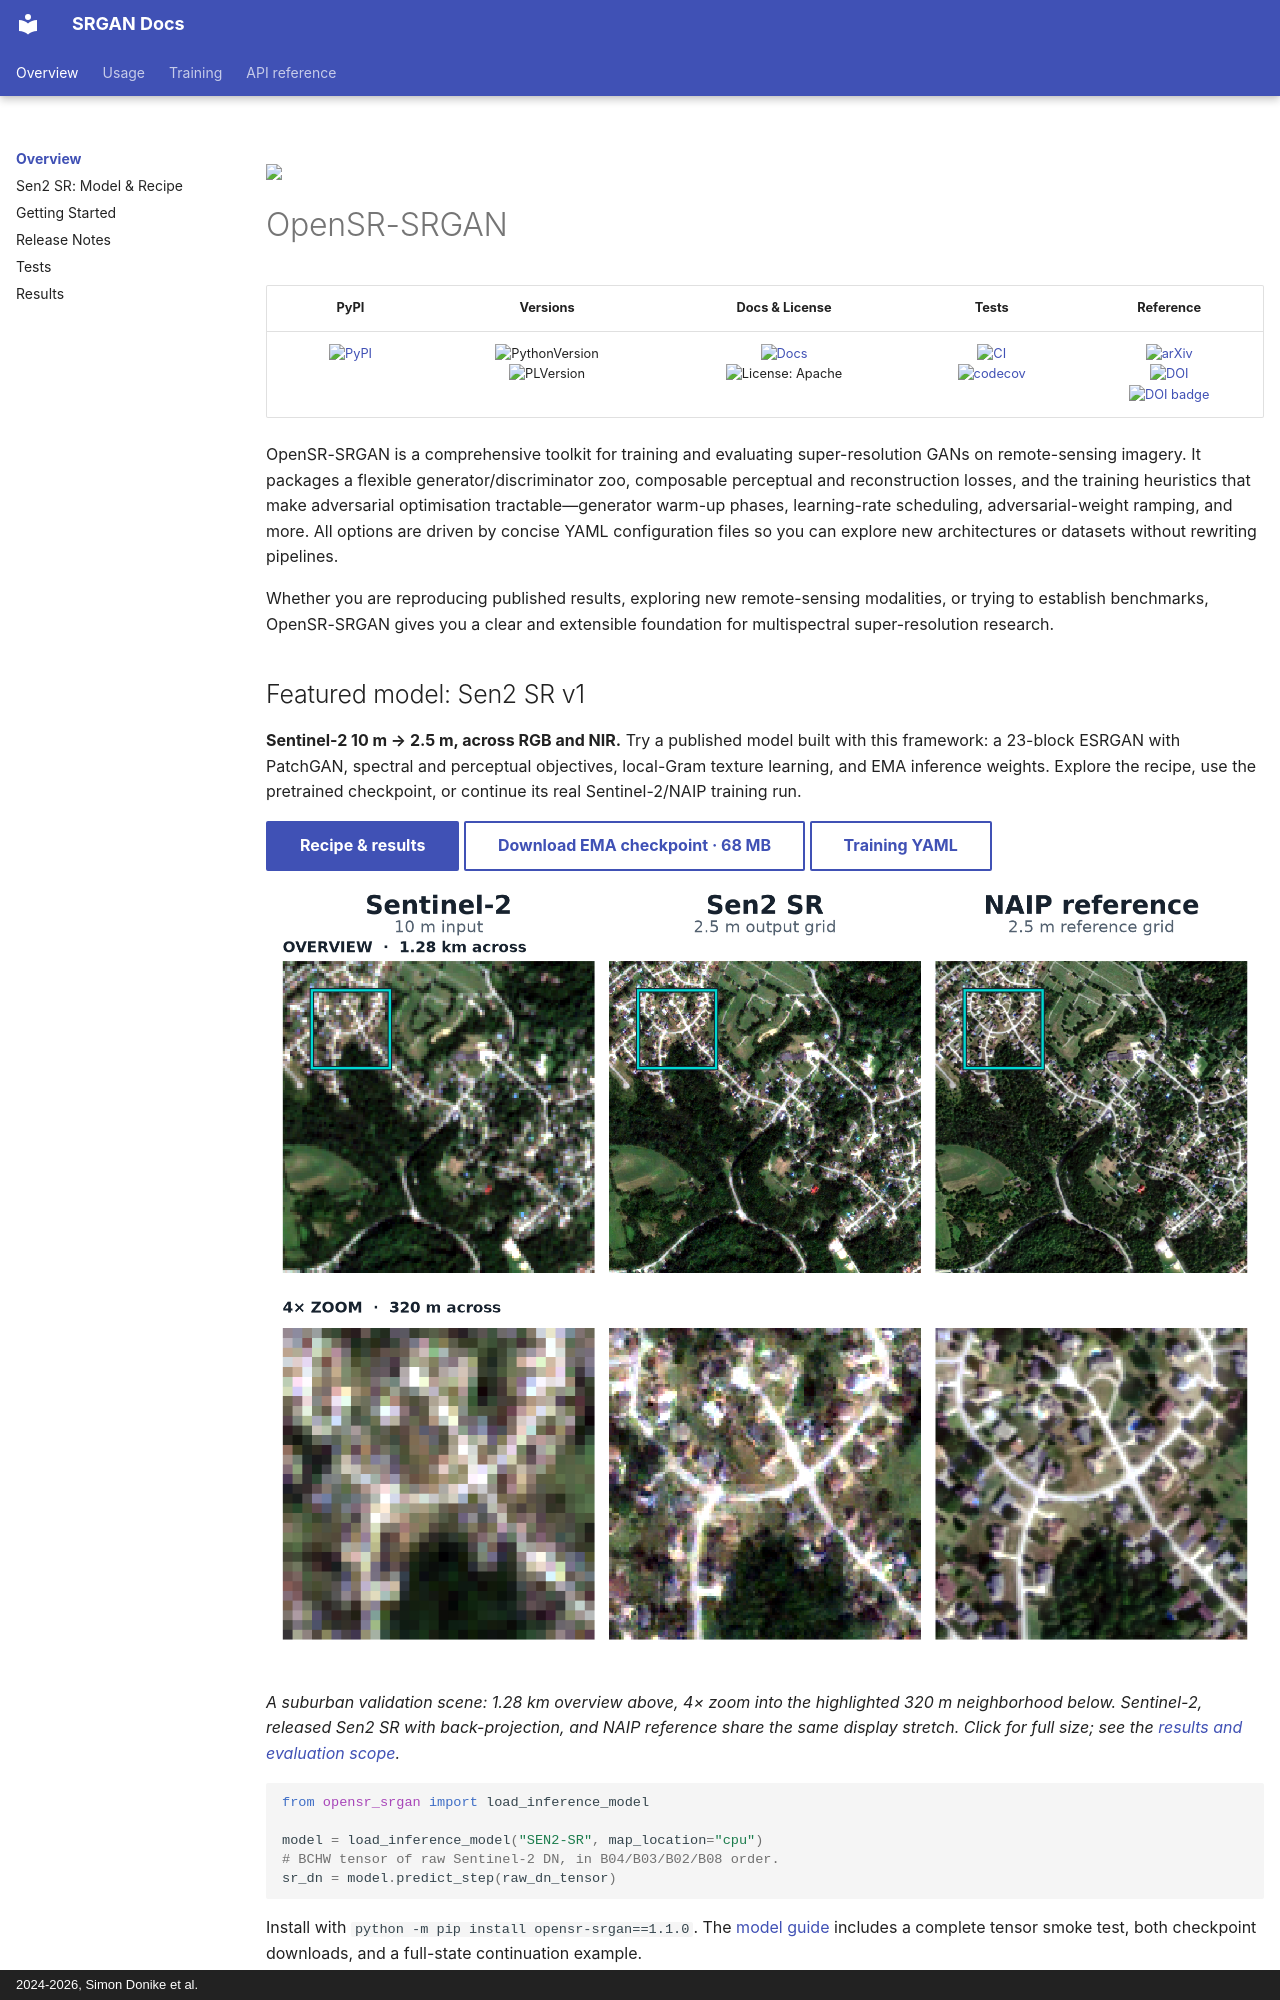

repository: ESAOpenSR/SRGAN · page: index.html · generator: mkdocs · copyright: 2024-2026, Simon Donike et al.

<img src="https://raw.githubusercontent.com/ESAOpenSR/opensr-model/refs/heads/main/resources/images/opensr_logo.png" width="250"/>

# OpenSR-SRGAN

| **PyPI** | **Versions** | **Docs & License** | **Tests** | **Reference** |
|:---------:|:-------------:|:------------------:|:----------:|:--------------:|
| [![PyPI](https://img.shields.io/pypi/v/opensr-srgan)](https://pypi.org/project/opensr-srgan/) | ![PythonVersion](https://img.shields.io/badge/Python-v3.12--v3.14-blue.svg)<br>![PLVersion](https://img.shields.io/badge/PyTorchLightning-v2%2B-blue.svg) | [![Docs](https://img.shields.io/badge/docs-mkdocs%20material-brightgreen)](https://srgan.opensr.eu)<br>![License: Apache](https://img.shields.io/badge/license-Apache%20License%202.0-blue) | [![CI](https://github.com/ESAOpenSR/SRGAN/actions/workflows/ci.yml/badge.svg)](https://github.com/ESAOpenSR/SRGAN/actions/workflows/ci.yml)<br>[![codecov](https://codecov.io/github/ESAOpenSR/SRGAN/graph/badge.svg?token=LQ69MIMLVE)](https://codecov.io/github/ESAOpenSR/SRGAN) | [![arXiv](https://img.shields.io/badge/arXiv-2511.10461-b31b1b.svg)](https://arxiv.org/abs/2511.10461)<br>[![DOI](https://zenodo.org/badge/DOI/10.5281/zenodo.17590993.svg)](https://doi.org/10.5281/zenodo.17590993)<br><a style="border-width:0" href="https://doi.org/10.21105/joss.11254"><img src="https://joss.theoj.org/papers/10.21105/joss.11254/status.svg" alt="DOI badge"></a> |

OpenSR-SRGAN is a comprehensive toolkit for training and evaluating super-resolution GANs on remote-sensing imagery. It packages a flexible generator/discriminator zoo, composable perceptual and reconstruction losses, and the training heuristics
that make adversarial optimisation tractable—generator warm-up phases, learning-rate scheduling, adversarial-weight ramping, and more. All options are driven by concise YAML configuration files so you can explore new architectures or datasets without
rewriting pipelines.  
  
Whether you are reproducing published results, exploring new remote-sensing modalities, or trying to establish benchmarks, OpenSR-SRGAN gives you a clear and extensible foundation for multispectral super-resolution research.

## Featured model: Sen2 SR v1

**Sentinel-2 10 m → 2.5 m, across RGB and NIR.** Try a published model built with this framework: a 23-block ESRGAN with PatchGAN, spectral and perceptual objectives, local-Gram texture learning, and EMA inference weights. Explore the recipe, use the pretrained checkpoint, or continue its real Sentinel-2/NAIP training run.

[Recipe & results](sen2-sr.md){ .md-button .md-button--primary }
[Download EMA checkpoint · 68 MB](https://huggingface.co/simon-donike/SR-GAN/resolve/b31d2728952cfaa022bd1df92d82a54c23cf4f8f/models/sen2-sr/v1/weights/inference.ckpt?download=true){ .md-button }
[Training YAML](https://huggingface.co/simon-donike/SR-GAN/blob/b31d2728952cfaa022bd1df92d82a54c23cf4f8f/models/sen2-sr/v1/training/config.yaml){ .md-button }

[![Suburban RGB comparison: Sentinel-2 input, Sen2 SR output, and NAIP reference; overview above and a 4× neighborhood zoom below.](assets/sen2-sr-v1-rgb.png)](assets/sen2-sr-v1-rgb.png)

*A suburban validation scene: 1.28 km overview above, 4× zoom into the highlighted 320 m neighborhood below. Sentinel-2, released Sen2 SR with back-projection, and NAIP reference share the same display stretch. Click for full size; see the [results and evaluation scope](sen2-sr.md#results-and-evaluation-scope).*

```python
from opensr_srgan import load_inference_model

model = load_inference_model("SEN2-SR", map_location="cpu")
# BCHW tensor of raw Sentinel-2 DN, in B04/B03/B02/B08 order.
sr_dn = model.predict_step(raw_dn_tensor)
```

Install with `python -m pip install opensr-srgan==1.1.0`. The [model guide](sen2-sr.md) includes a complete tensor smoke test, both checkpoint downloads, and a full-state continuation example.
